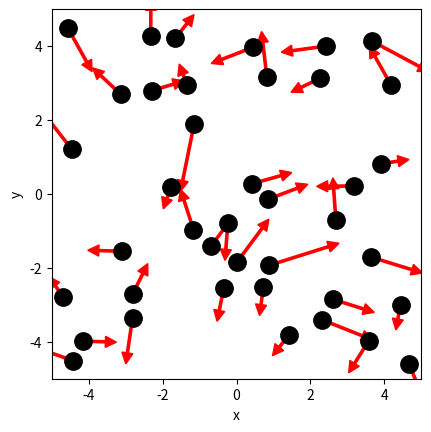

Recreate this plot in Python. (Note: this script raises an exception after producing the figure.)
# ruimte voor uitwerking

import numpy as np
import matplotlib.pyplot as plt
from matplotlib.animation import FuncAnimation
from scipy.optimize import curve_fit

BOX_SIZE_0 = 10               # Hoogte en lengte startvolume
N = 40                       # Aantal deeltjes
V_0 = 10                      # Startsnelheid van deeltjes
RADIUS = 0.3                 # Straal van moleculen
DT = 0.1 * RADIUS / V_0                       # Tijdstap om geen botsing te missen
V_PISTON_0 = -0.1 * V_0      # Startsnelheid van zuiger 
# (negatief betekent zowel links als rechts naar binnen gericht)

#your code/answer


class ParticleClass:
    def __init__(self, m, v, r, R):
        """ maakt een deeltje (constructor) """
        self.m = m                         
        self.v = np.array(v, dtype=float)  
        self.r = np.array(r, dtype=float)  
        self.R = R

    def update_position(self):
        """ verandert positie voor één tijdstap """
        self.r += self.v * DT 
            
    @property
    def momentum(self):
        return self.m * self.v
    
    @property
    def kin_energy(self):
        return 1/2 * self.m * np.dot(self.v, self.v)
    
def collide_detection(p1: ParticleClass, p2: ParticleClass) -> bool:
    """ Geeft TRUE als de deeltjes overlappen """
    dx = p1.r[0]-p2.r[0]
    dy = p1.r[1]-p2.r[1]
    rr = p1.R + p2.R
    return  dx**2+dy**2 < rr**2 

def particle_collision(p1: ParticleClass, p2: ParticleClass):
    """ past snelheden aan uitgaande van overlap """
    m1, m2 = p1.m, p2.m
    delta_r = p1.r - p2.r
    delta_v = p1.v - p2.v
    dot_product = np.dot(delta_r, delta_v)
    # Als deeltjes van elkaar weg bewegen dan geen botsing
    if dot_product >= 0: # '='-teken voorkomt ook problemen als delta_r == \vec{0}
        return
    distance_squared = np.dot(delta_r, delta_r) 
    # Botsing oplossen volgens elastische botsing in 2D
    p1.v -= 2 * m2 / (m1 + m2) * dot_product / distance_squared * delta_r
    p2.v += 2 * m1 / (m1 + m2) * dot_product / distance_squared * delta_r

box_height = BOX_SIZE_0     # hoogte van beheersvolume
box_length = BOX_SIZE_0     # breedte van beheersvolume
impulse_outward = 0.0       # totale stoot van deeltjes naar buiten gericht
pressure = 0.0              # druk in beheersvolume
v_piston = V_PISTON_0       # huidige snelheid van zuiger 
work = 0.0                  # arbeid uitgevoerd door gas

def top_down_collision(particle: ParticleClass):
    """ botsingen met wanden onder en boven controleren en totale stoot bepalen """
    global impulse_outward, box_height
    if abs(particle.r[1]) + particle.R > box_height / 2:
        particle.r[1] = np.sign(particle.r[1]) * (box_height/2 - particle.R)
        impulse_outward += abs(particle.momentum[1]) * 2
        particle.v[1] *= -1
    
def left_right_collision(particle: ParticleClass):
    """ botsingen met wanden links en rechts controleren en totale stoot bepalen """
    global impulse_outward, box_length
    if abs(particle.r[0]) + particle.R > box_length / 2:
        particle.r[0] = np.sign(particle.r[0]) * (box_length/2 - particle.R)
        impulse_outward += abs(particle.momentum[0]) * 2
        particle.v[0] *= -1

def create_particles(particles):
    """ Leegmaken en opnieuw aanmaken van deeltjes  in lijst """
    global box_length, box_height
    particles.clear()
    for _ in range(N):
        vx = np.random.uniform(-V_0, V_0)
        vy = np.random.choice([-1, 1]) * np.sqrt(V_0**2 - vx**2)        
        x = np.random.uniform(-box_length/2 + RADIUS, box_length/2 - RADIUS)
        y = np.random.uniform(-box_height/2 + RADIUS, box_height/2 - RADIUS)
        particles.append(ParticleClass(m=1.0, v=[vx, vy], r=[x, y], R=RADIUS))
    
def temperature(particles) -> float:
    # De oplossing van je vorige werkblad
#your code/answer
    kin_energy = sum(p.kin_energy for p in particles)

    temp = np.mean(kin_energy) 
    return temp 
        
def handle_collisions(particles):
    """ alle onderlinge botsingen afhandelen voor deeltjes in lijst """
    num_particles = len(particles)
    for i in range(num_particles):
        for j in range(i+1, num_particles):
            if collide_detection(particles[i], particles[j]):
                particle_collision(particles[i], particles[j])

def handle_walls(particles):
    """ botsing met wanden controleren voor alle deeltjes in lijst en gemiddeld bepaling druk """
    global pressure, impulse_outward, box_height, box_length   # om pressure buiten de functie te kunnen gebruiken
    impulse_outward = 0.0
    for p in particles:
        left_right_collision(p)
        top_down_collision(p)    
    pressure = 0.95 * pressure + 0.05 * impulse_outward / ((2 * box_length + 2 * box_height) * DT) 

def take_time_step(particles):
    """ zet tijdstap voor een lijst deeltjes en verwerk alle botsingen onderling en met wanden """
    for p in particles:
        p.update_position()
    handle_collisions(particles)
    handle_walls(particles)  


particles = []
create_particles(particles)
for i in range(100):
    take_time_step(particles)

plt.figure()
plt.xlabel('x')
plt.ylabel('y')
plt.gca().set_aspect('equal')
plt.xlim(-BOX_SIZE_0/2, BOX_SIZE_0/2)
plt.ylim(-BOX_SIZE_0/2, BOX_SIZE_0/2)

for p in particles:
    plt.plot(p.r[0], p.r[1], 'k.', ms=25)
    plt.arrow(p.r[0], p.r[1], p.v[0]*DT*30, p.v[1]*DT*30, width=.2*RADIUS,
              head_width=RADIUS, head_length=RADIUS, color='red')
plt.show()

def take_time_step(particles):
    """ zet tijdstap voor een lijst deeltjes en verwerk alle botsingen onderling en met wanden """
    global box_length, v_piston
    box_length += 2 * v_piston * DT # zowel links als rechts zuiger
    for p in particles:
        p.update_position()
    handle_walls(particles)  
    handle_collisions(particles)

# Deel van de animated simulatie
from matplotlib.animation import FuncAnimation
from IPython.display import HTML

fig, ax = plt.subplots()
ax.set_xlabel('x')
ax.set_ylabel('y')
ax.set_xlim(-BOX_SIZE_0/2, BOX_SIZE_0/2)
ax.set_ylim(-BOX_SIZE_0/2, BOX_SIZE_0/2)
ax.set_aspect('equal')
dot, = ax.plot([], [], 'ro', ms=14);

def init():
    dot.set_data([], [])
    return dot,


# we kiezen het aantal datapunten zodat het volume tot 1/3 van het begin volume reduceert
num_steps = round(2/3 * BOX_SIZE_0 / (2 * -V_PISTON_0 * DT))

particles = []
volumes = np.zeros(num_steps, dtype=float)
temperatures = np.zeros(num_steps, dtype=float)

box_length = BOX_SIZE_0         # zetten zuiger terug
v_piston = V_PISTON_0
create_particles(particles)     # resetten deeltjes     

def update(frame):
    take_time_step(particles)
    dot.set_data([p.r[0] for p in particles], [p.r[1] for p in particles])
    volumes[i] = box_length * box_height
    temperatures[i] = temperature(particles)
    return dot,
    
ani = FuncAnimation(fig, update, frames=int(num_steps/2), init_func=init, blit=True, interval=50)
HTML(ani.to_jshtml())



# we kiezen het aantal datapunten zodat het volume tot 1/3 van het begin volume reduceert
num_steps = round(2/3 * BOX_SIZE_0 / (2 * -V_PISTON_0 * DT))

particles = []
volumes = np.zeros(num_steps, dtype=float)
temperatures = np.zeros(num_steps, dtype=float)

box_length = BOX_SIZE_0         # zetten zuiger terug
v_piston = V_PISTON_0
create_particles(particles)     # resetten deeltjes     

for i in range(num_steps):
    take_time_step(particles)
    volumes[i] = box_length * box_height
    temperatures[i] = temperature(particles)

temperatures = np.asarray(temperatures)

plt.figure()
plt.xlabel('Volume')
plt.ylabel('Temperature')

plt.plot(volumes, temperatures, '-r')
plt.show()

def left_right_collision(particle: ParticleClass):
    """ verzorgen van botsingen met wand links en rechts, die als zuiger kunnen bewegen """
    global box_length, v_piston, impulse_outward
    if abs(particle.r[0]) + particle.R > box_length / 2:
        particle.r[0] = np.sign(particle.r[0]) * (box_length/2 - particle.R)
        piston_velocity = np.sign(particle.r[0]) * v_piston
        relative_velocity = particle.v[0] - piston_velocity           # stelsel zuiger
        particle.v[0] = -relative_velocity + piston_velocity          # stelsel waarnemer
        impulse_outward += 2 * particle.m * abs(relative_velocity)    # stoot gevoeld door zuiger

num_steps = round(2/3 * BOX_SIZE_0 / (2 * -V_PISTON_0 * DT))

particles = []
volumes = np.zeros(num_steps, dtype=float)
temperatures = np.zeros(num_steps, dtype=float)

box_length = BOX_SIZE_0         # zetten zuiger terug
v_piston = V_PISTON_0
create_particles(particles)     # resetten deeltjes 
for i in range(num_steps):
    take_time_step(particles)
    volumes[i] = box_length * box_height
    temperatures[i] = temperature(particles)

plt.figure()
plt.xlabel('Volume')
plt.ylabel('Temperature')

temperatures = np.asarray(temperatures)

#your code/answer


plt.plot(volumes, temperatures, '-r')

plt.show()

# breid deze code uit met jouw antwoord

num_steps = round(2/3 * BOX_SIZE_0 / (2 * -V_PISTON_0 * DT))
particles = []
volumes = np.zeros(num_steps, dtype=float)
pressures = np.zeros(num_steps, dtype=float)

pressure = 0.0
box_length = BOX_SIZE_0         # zetten zuiger terug
v_piston = V_PISTON_0
create_particles(particles)     # resetten deeltjes 

for i in range(num_steps):
    take_time_step(particles)
    # RUIMTE VOOR UITWERKING
#your code/answer
    pressures[i] = pressure
    volumes[i] = box_length * box_height


# PLOT GRAFIEK
plt.figure()
plt.xlabel('Volume')
plt.ylabel('Pressure')
plt.plot(volumes, pressures, '-r')
plt.show()

def power_law(vol, a, n):
    """ de fitfunctie voor het P,V-diagram """
    return a * (vol)**n   

# RUIMTE VOOR VERDERE UITWERKING

#your code/answer
popt, pcov = curve_fit(power_law, volumes, pressures)

plt.figure()
plt.xlabel('Volume')
plt.ylabel('Pressure')
plt.plot(volumes, pressures, '-r')
plt.plot(volumes, power_law(volumes, *popt), '-b')
plt.show()

print(f"Fitted polytropic index: {popt[1]}")

# Ruimte voorverificatie
N = 200
num_steps = round(2/3 * BOX_SIZE_0 / (2 * -V_PISTON_0 * DT))
particles = []
volumes = np.zeros(num_steps, dtype=float)
pressures = np.zeros(num_steps, dtype=float)

pressure = 0.0
box_length = BOX_SIZE_0         # zetten zuiger terug
v_piston = V_PISTON_0
create_particles(particles)     # resetten deeltjes 

for i in range(num_steps):
    take_time_step(particles)
    # RUIMTE VOOR UITWERKING
#your code/answer
    pressures[i] = pressure
    volumes[i] = box_length * box_height

popt2, pcov2 = curve_fit(power_law, volumes, pressures)

# PLOT GRAFIEK
plt.figure()
plt.xlabel('Volume')
plt.ylabel('Pressure')
plt.plot(volumes, pressures, '-r')
plt.plot(volumes, power_law(volumes, *popt2), '-b')
plt.show()

N = 40

def left_right_collision(particle: ParticleClass):
    """ verzorgen van botsingen met wand links en rechts, die als zuiger kunnen bewegen """
    global box_length, v_piston, impulse_outward, work
    if abs(particle.r[0]) + particle.R > box_length / 2:
        particle.r[0] = np.sign(particle.r[0]) * (box_length/2 - particle.R)
        piston_velocity = np.sign(particle.r[0]) * v_piston
        relative_velocity = particle.v[0] - piston_velocity  # stelsel zuiger
        particle.v[0] = -relative_velocity + piston_velocity # stelsel waarnemer
        impulse_outward += 2 * particle.m * abs(relative_velocity)
        work += 2 * particle.m * relative_velocity * piston_velocity

particles = []
Works = np.zeros(1000, dtype=float)
Ekins = np.zeros(1000, dtype=float)

pressure = 0.0
work = 0.0

box_length = BOX_SIZE_0         # zetten zuiger terug
v_piston = V_PISTON_0
create_particles(particles)     # resetten deeltjes 

# RUIMTE VOOR VERDERE UITWERKING
#your code/answer
for i in range(1000):
    take_time_step(particles)
    Works[i] = work
    Ekins[i] = sum(p.kin_energy for p in particles)

# PLOT GRAFIEK
plt.figure()
plt.xlabel('Work')
plt.ylabel('Kinetic Energy')
plt.plot(Works, Ekins, '-r')
plt.show()

particles = []
Works2 = np.zeros(1000, dtype=float)
Ekins2 = np.zeros(1000, dtype=float)
Works3 = np.zeros(1000, dtype=float)
Ekins3 = np.zeros(1000, dtype=float)

pressure = 0.0
work = 0.0
box_length = BOX_SIZE_0         # zetten zuiger terug
v_piston = V_PISTON_0
create_particles(particles)     # resetten deeltjes 

#your code/answer
for i in range(1000):
    take_time_step(particles)
    Works2[i] = work
    Ekins2[i] = sum(p.kin_energy for p in particles)

v_piston = -V_PISTON_0 # zuiger richting wordt omgedraaid
#your code/answer
for i in range(1000):
    take_time_step(particles)
    Works3[i] = work
    Ekins3[i] = sum(p.kin_energy for p in particles)

plt.figure()
plt.xlabel('Work')
plt.ylabel('Kinetic Energy')
plt.plot(Works2, Ekins2, '-r')
plt.plot(Works3, Ekins3, '--b')
plt.show()


particles = []
Works4 = np.zeros(200, dtype=float)
Ekins4 = np.zeros(200, dtype=float)
Works5 = np.zeros(200, dtype=float)
Ekins5 = np.zeros(200, dtype=float)

pressure = 0.0
work = 0.0
box_length = BOX_SIZE_0         # zetten zuiger terug
v_piston = 5 * V_PISTON_0
create_particles(particles)     # resetten deeltjes

#your code/answer
for i in range(200):
    take_time_step(particles)
    Works4[i] = work
    Ekins4[i] = sum(p.kin_energy for p in particles)

v_piston = -5 * V_PISTON_0 # zuiger richting wordt omgedraaid
#your code/answer
for i in range(200):
    take_time_step(particles)
    Works5[i] = work
    Ekins5[i] = sum(p.kin_energy for p in particles)

plt.figure()
plt.xlabel('Work')
plt.ylabel('Kinetic Energy')
plt.plot(Works4, Ekins4, '-r')
plt.plot(Works5, Ekins5, '--b')
plt.show()

particles = []
x_piston = np.zeros(700, dtype=float)
temperatures = np.zeros(700, dtype=float)


box_length = BOX_SIZE_0         # zetten zuiger terug
v_piston = 0.5 * V_PISTON_0
create_particles(particles)     # resetten deeltjes

#your code/answer
for i in range(350):
    take_time_step(particles)
    x_piston[i] = BOX_SIZE_0 - box_length
    temperatures[i] = temperature(particles)

v_piston = 0.5 * V_PISTON_0 # zuiger richting wordt omgedraaid
#your code/answer
for i in range(350):
    take_time_step(particles)
    x_piston[i+350] = BOX_SIZE_0 - box_length
    temperatures[i+350] = temperature(particles)


plt.figure()
plt.xlabel('verplaatsing zuiger')
plt.ylabel('Temperature')
plt.plot(x_piston, temperatures, '-r')
plt.show()
